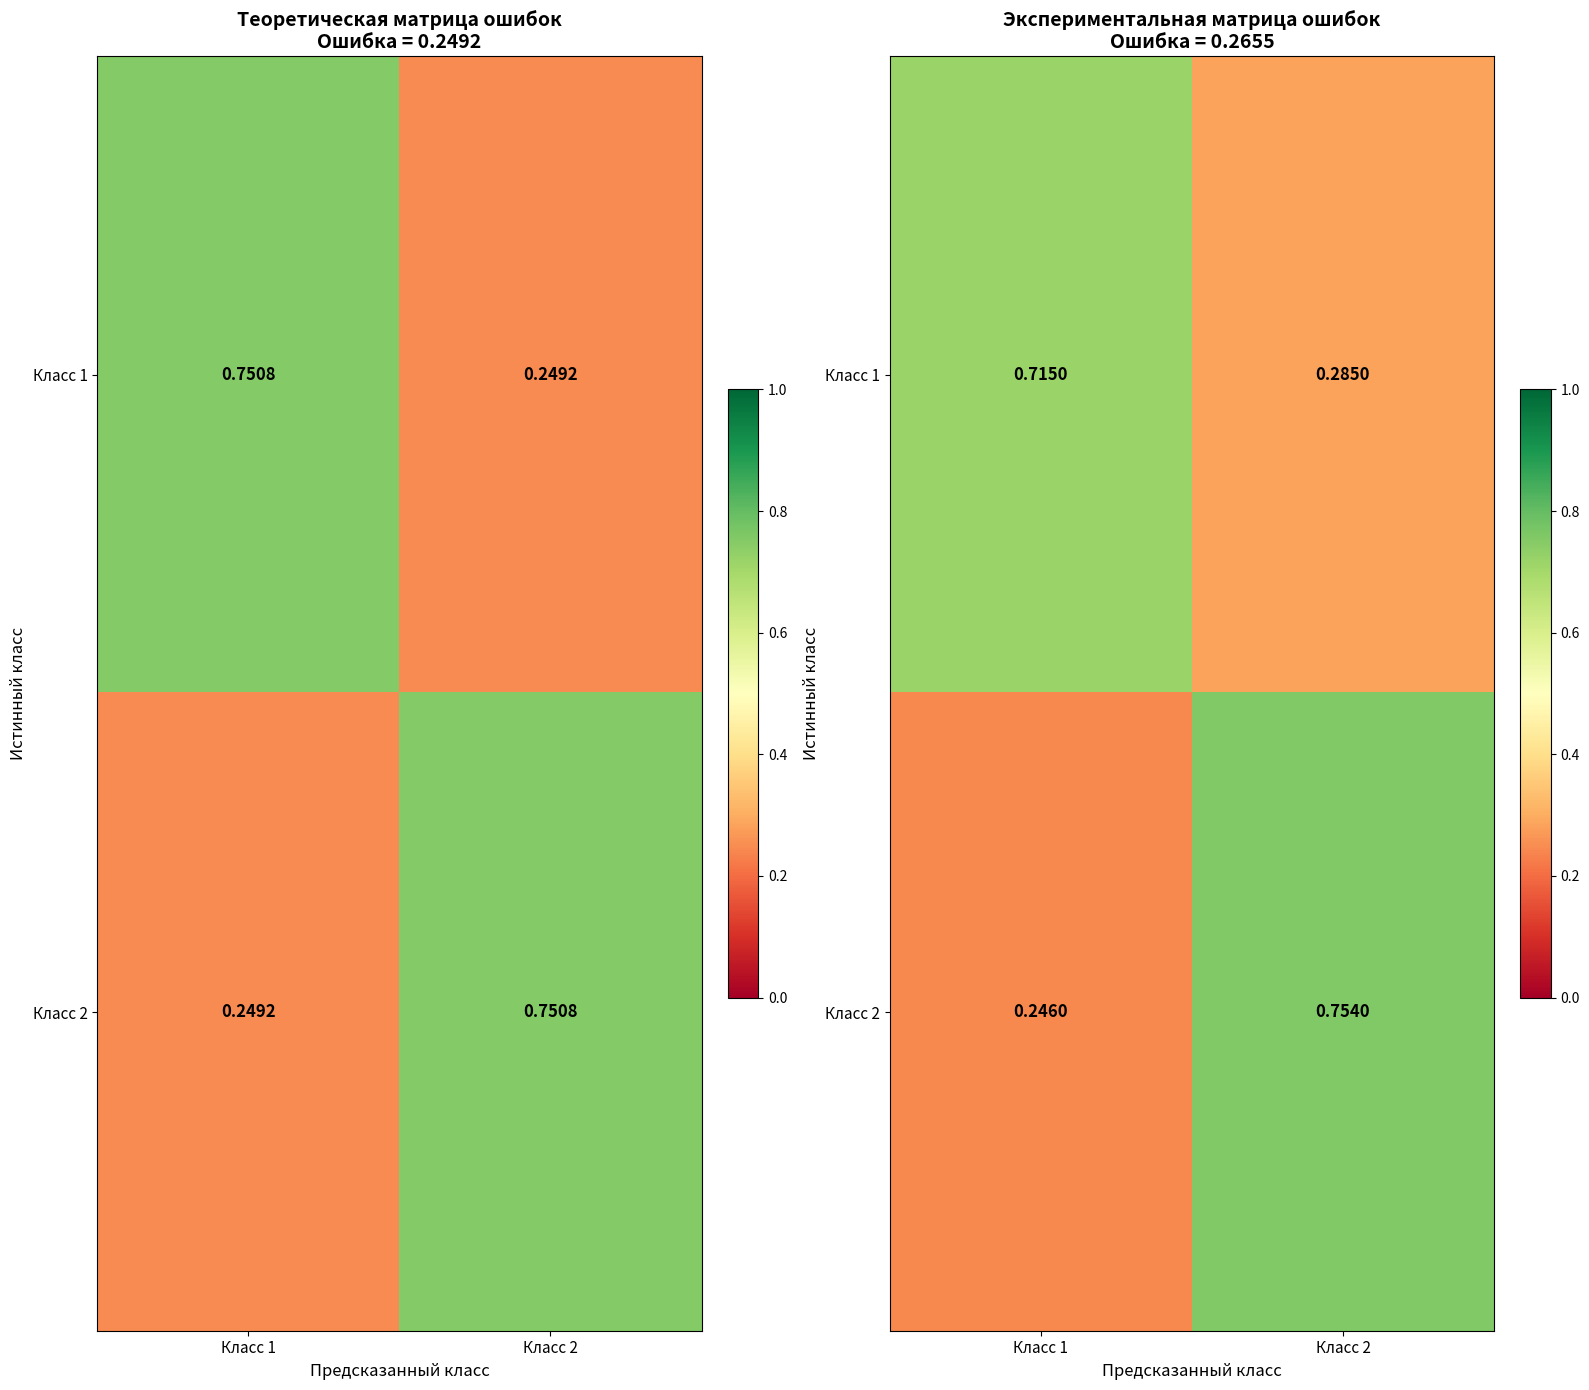

Here is the Python script that generated this plot:
import numpy as np
import matplotlib.pyplot as plt
from scipy.stats import norm

# Математические ожидания классов
m1 = np.array([2, 2])
m2 = np.array([1, -1])

# Общая матрица ковариации
C = np.array([[5, 1],
              [1, 5]])

# Априорные вероятности (предполагаем равные)
P1 = 0.5
P2 = 0.5

# Теоретический анализ
# Расстояние Махаланобиса между центрами классов
C_inv = np.linalg.inv(C)
delta_m = m1 - m2
d_mahal = np.sqrt(delta_m.T @ C_inv @ delta_m)

# Вычисляем параметры решающей функции
w = C_inv @ (m1 - m2)  # вектор весов
w0 = -0.5 * (m1.T @ C_inv @ m1 - m2.T @ C_inv @ m2) + np.log(P2/P1)

# Проекция на направление различения классов
# Стандартное отклонение проекции
sigma_proj = np.sqrt((m1 - m2).T @ C @ (m1 - m2) / (d_mahal**2))

# Теоретическая вероятность ошибки
P_error_theory = norm.cdf(-d_mahal / 2)

# Матрица ошибок (confusion matrix) - теоретическая
# P(error | Class 1) = P(classify as Class 2 | true Class 1)
P_error_given_1 = norm.cdf(-d_mahal / 2)
P_error_given_2 = norm.cdf(-d_mahal / 2)

confusion_theory = np.array([
    [1 - P_error_given_1, P_error_given_1],  # True Class 1
    [P_error_given_2, 1 - P_error_given_2]   # True Class 2
])

# Генерация обучающей выборки
np.random.seed(345621233)
n_samples = 1000

# Генерация выборок из каждого класса
X1 = np.random.multivariate_normal(m1, C, n_samples)
X2 = np.random.multivariate_normal(m2, C, n_samples)

# Классификация на основе байесовского решающего правила
def classify(x, m1, m2, C_inv, P1, P2):
    # Дискриминантная функция
    g = (m1 - m2).T @ C_inv @ x - 0.5 * (m1.T @ C_inv @ m1 - m2.T @ C_inv @ m2) + np.log(P1/P2)
    return 1 if g > 0 else 2

# Классификация образцов
y1_pred = np.array([classify(x, m1, m2, C_inv, P1, P2) for x in X1])
y2_pred = np.array([classify(x, m1, m2, C_inv, P1, P2) for x in X2])

# Вычисление экспериментальной матрицы ошибок
correct_1 = np.sum(y1_pred == 1) / n_samples
error_1 = np.sum(y1_pred == 2) / n_samples
error_2 = np.sum(y2_pred == 1) / n_samples
correct_2 = np.sum(y2_pred == 2) / n_samples

confusion_exp = np.array([
    [correct_1, error_1],
    [error_2, correct_2]
])

# Средняя экспериментальная вероятность ошибки (равные priors и одинаковый размер выборок)
P_error_exp = 0.5 * (error_1 + error_2)

# Визуализация

# Создание сетки для визуализации решающей границы
x_min, x_max = min(X1[:, 0].min(), X2[:, 0].min()) - 2, max(X1[:, 0].max(), X2[:, 0].max()) + 2
y_min, y_max = min(X1[:, 1].min(), X2[:, 1].min()) - 2, max(X1[:, 1].max(), X2[:, 1].max()) + 2

xx, yy = np.meshgrid(np.linspace(x_min, x_max, 200),
                     np.linspace(y_min, y_max, 200))

# Классификация каждой точки сетки
Z = np.array([classify(np.array([x, y]), m1, m2, C_inv, P1, P2)
              for x, y in zip(xx.ravel(), yy.ravel())])
Z = Z.reshape(xx.shape)

# Визуализация
fig, axes = plt.subplots(1, 2, figsize=(16, 14))

ax = axes[0]
im = ax.imshow(confusion_theory, cmap='RdYlGn', aspect='auto', vmin=0, vmax=1)
ax.set_xticks([0, 1])
ax.set_yticks([0, 1])
ax.set_xticklabels(['Класс 1', 'Класс 2'], fontsize=11)
ax.set_yticklabels(['Класс 1', 'Класс 2'], fontsize=11)
ax.set_xlabel('Предсказанный класс', fontsize=12)
ax.set_ylabel('Истинный класс', fontsize=12)
ax.set_title(f'Теоретическая матрица ошибок\nОшибка = {P_error_theory:.4f}',
             fontsize=14, fontweight='bold')

for i in range(2):
    for j in range(2):
        text = ax.text(j, i, f'{confusion_theory[i, j]:.4f}',
                      ha="center", va="center", color="black", fontsize=12, fontweight='bold')

plt.colorbar(im, ax=ax, fraction=0.046, pad=0.04)

ax = axes[1]
im = ax.imshow(confusion_exp, cmap='RdYlGn', aspect='auto', vmin=0, vmax=1)
ax.set_xticks([0, 1])
ax.set_yticks([0, 1])
ax.set_xticklabels(['Класс 1', 'Класс 2'], fontsize=11)
ax.set_yticklabels(['Класс 1', 'Класс 2'], fontsize=11)
ax.set_xlabel('Предсказанный класс', fontsize=12)
ax.set_ylabel('Истинный класс', fontsize=12)
ax.set_title(f'Экспериментальная матрица ошибок\nОшибка = {P_error_exp:.4f}',
             fontsize=14, fontweight='bold')

for i in range(2):
    for j in range(2):
        text = ax.text(j, i, f'{confusion_exp[i, j]:.4f}',
                      ha="center", va="center", color="black", fontsize=12, fontweight='bold')

plt.colorbar(im, ax=ax, fraction=0.046, pad=0.04)

plt.tight_layout()
plt.show()
